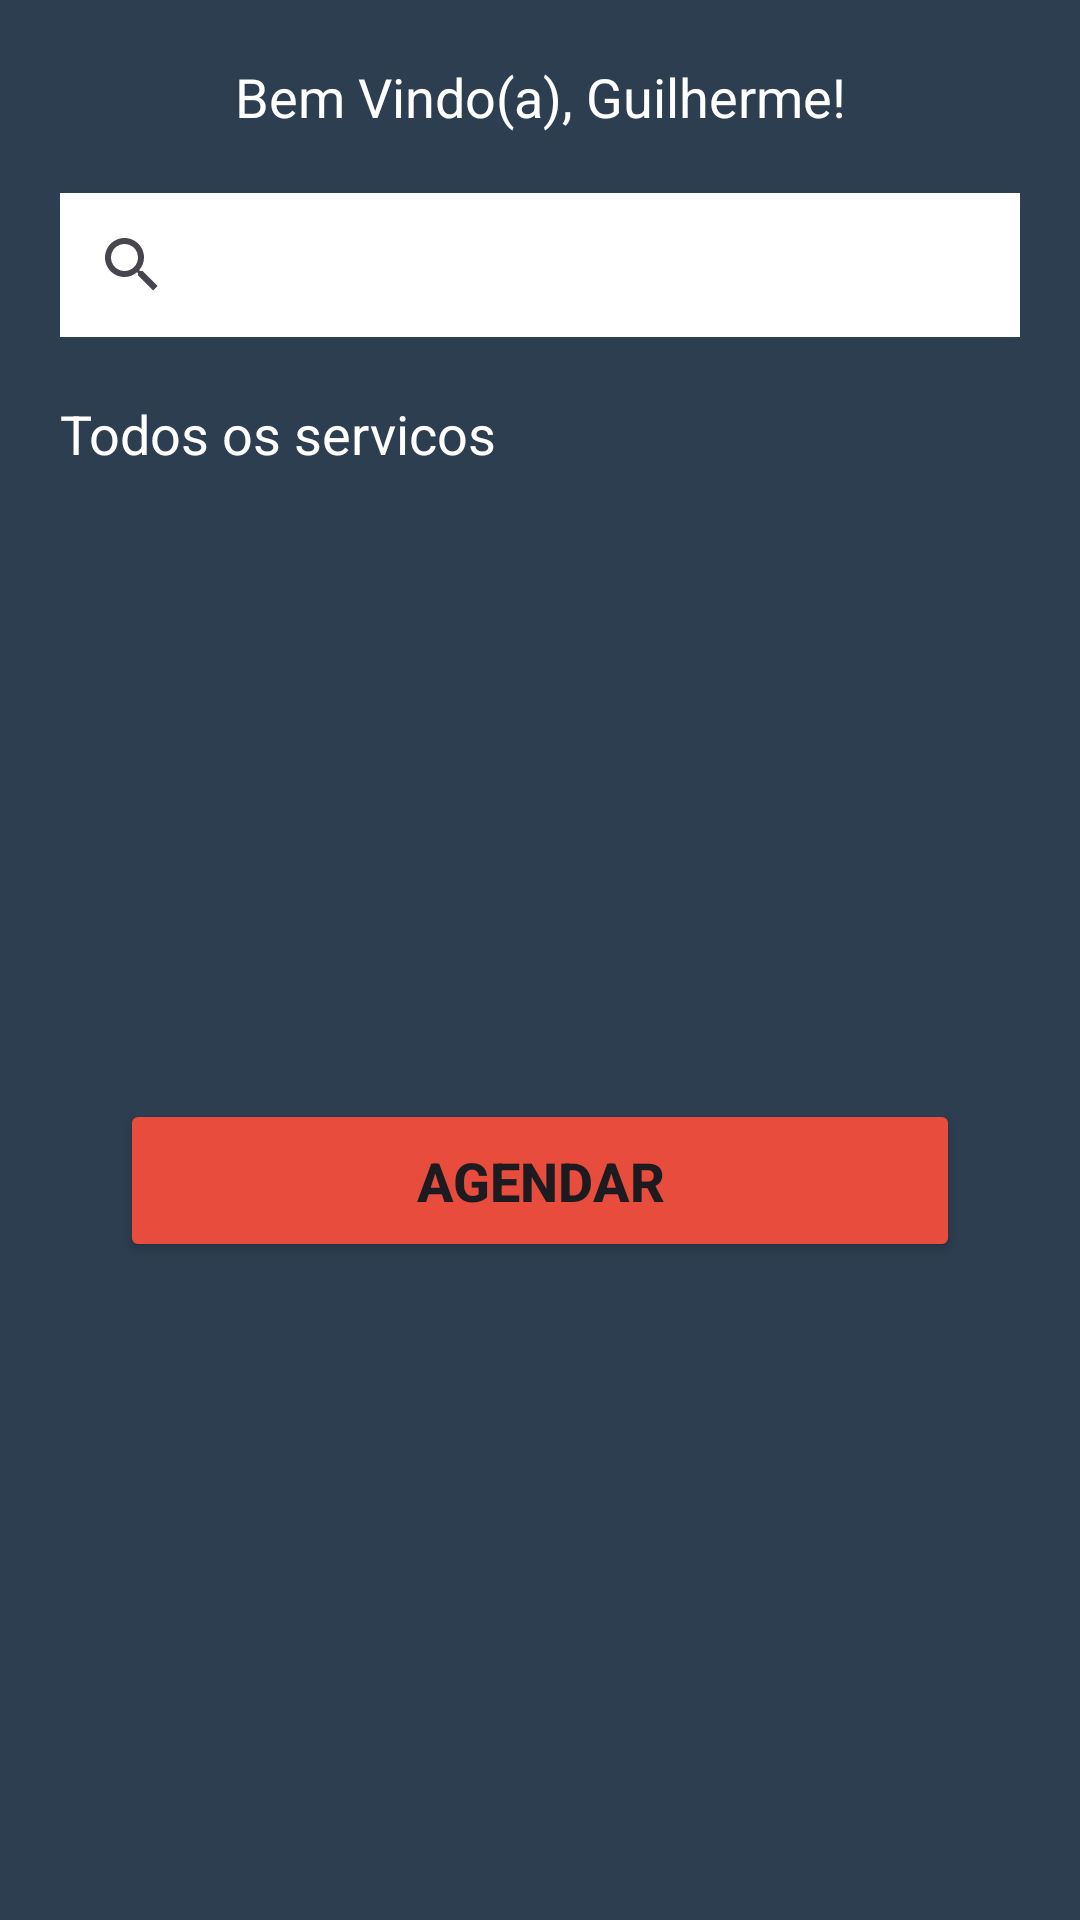

Layout XML and referenced resources for this Android screen:
<!-- AndroidManifest.xml: application theme Theme.Barber -->
<!-- res/layout/activity_home.xml -->
<?xml version="1.0" encoding="utf-8"?>
<androidx.constraintlayout.widget.ConstraintLayout xmlns:android="http://schemas.android.com/apk/res/android"
    xmlns:app="http://schemas.android.com/apk/res-auto"
    xmlns:tools="http://schemas.android.com/tools"
    android:layout_width="match_parent"
    android:layout_height="match_parent"
    android:background="@color/midnightblue"
    tools:context=".view.Home">


    <TextView
        android:id="@+id/textNomeUsuario"
        android:layout_width="match_parent"
        android:layout_height="wrap_content"
        android:layout_marginTop="20dp"
        android:gravity="center"
        android:text="Bem Vindo(a), Guilherme!"
        android:textColor="@color/white"
        android:textSize="18sp"
        app:layout_constraintEnd_toStartOf="parent"
        app:layout_constraintStart_toStartOf="parent"
        app:layout_constraintTop_toTopOf="parent" />

    <androidx.appcompat.widget.SearchView
        android:id="@+id/search"
        android:layout_width="match_parent"
        android:layout_height="wrap_content"
        android:layout_margin="20dp"
        android:background="@color/white"
        app:layout_constraintEnd_toStartOf="parent"
        app:layout_constraintStart_toStartOf="parent"
        app:layout_constraintTop_toBottomOf="@id/textNomeUsuario"
        app:queryHint="pesquisar..." />

    <TextView
        android:id="@+id/textTituloServicos"
        android:layout_width="match_parent"
        android:layout_height="wrap_content"
        android:layout_margin="20dp"
        android:gravity="start"
        android:text="Todos os servicos"
        android:textColor="@color/white"
        android:textSize="18sp"
        app:layout_constraintEnd_toStartOf="parent"
        app:layout_constraintStart_toStartOf="parent"
        app:layout_constraintTop_toBottomOf="@id/search" />

    <androidx.recyclerview.widget.RecyclerView
        android:id="@+id/recyclerViewServicos"
        android:layout_width="match_parent"
        android:layout_height="wrap_content"
        android:layout_marginTop="10dp"
        app:layout_constraintEnd_toStartOf="parent"
        app:layout_constraintStart_toStartOf="parent"
        app:layout_constraintTop_toBottomOf="@id/textTituloServicos" />

    
    <Button
        android:id="@+id/btnAgendar"
        android:layout_width="match_parent"
        android:layout_height="wrap_content"
        android:text="Agendar"
        android:textSize="18sp"
        android:textStyle="bold"
        android:padding="15dp"
        android:drawableEnd="@drawable/baseline_arrow_right_alt_24"
        app:layout_constraintTop_toBottomOf="@id/recyclerViewServicos"
        app:layout_constraintStart_toStartOf="parent"
        app:layout_constraintEnd_toEndOf="parent"
        android:backgroundTint="@color/alizarin"
        android:layout_marginHorizontal="40dp"
        android:layout_marginBottom="20dp"
        app:layout_constraintBottom_toBottomOf="parent"
        />
    
</androidx.constraintlayout.widget.ConstraintLayout>
<!-- resources referenced by this layout -->
<resources>
  <color name="alizarin">#E74C3C</color>
  <color name="midnightblue">#2C3E50</color>
  <color name="white">#FFFFFFFF</color>
  <style name="Theme.Barber" parent="Base.Theme.Barber" />
  <style name="Base.Theme.Barber" parent="Theme.Material3.DayNight.NoActionBar">
          
           <item name="colorPrimary">@color/midnightblue</item>
          <item name="colorPrimaryVariant">@color/midnightblue</item>
      </style>
</resources>
